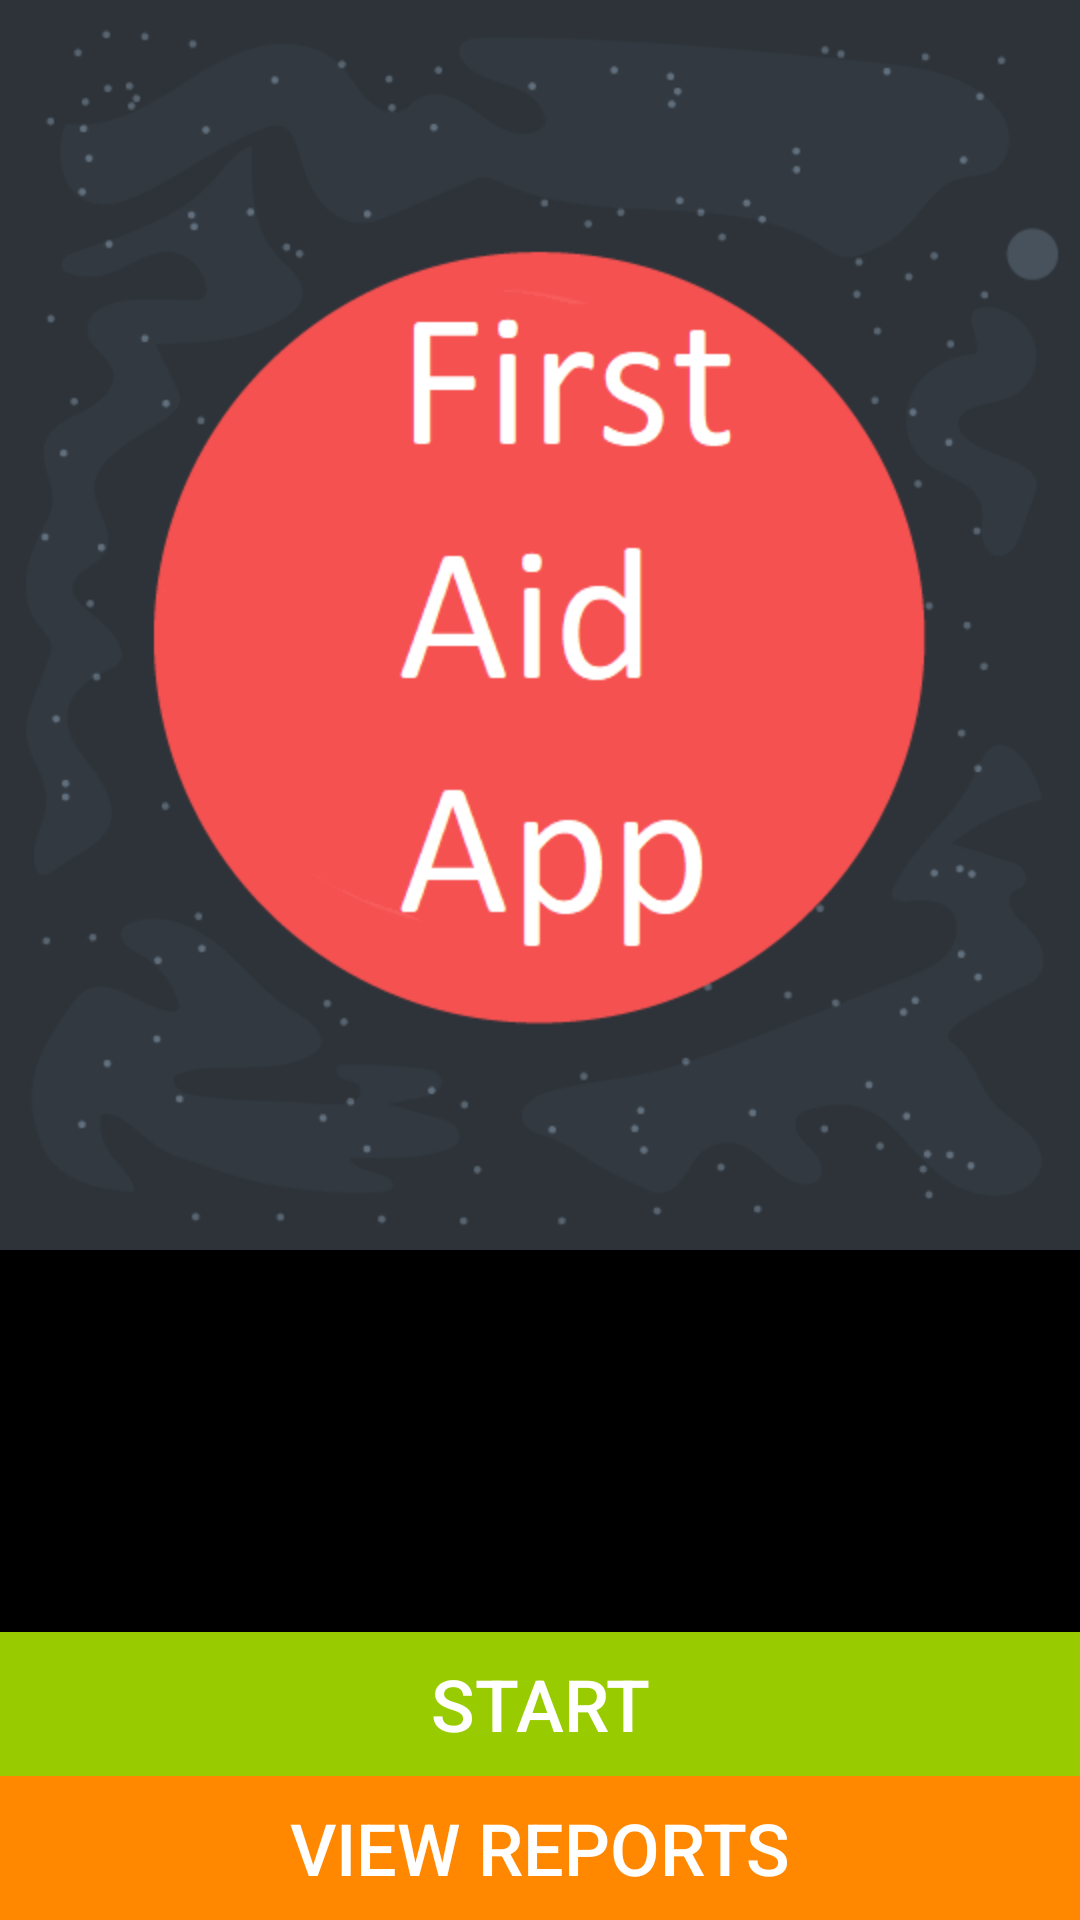

Layout XML and referenced resources for this Android screen:
<!-- AndroidManifest.xml: application theme AppTheme -->
<!-- res/layout/activity_main.xml -->
<?xml version="1.0" encoding="utf-8"?>
<android.support.constraint.ConstraintLayout xmlns:android="http://schemas.android.com/apk/res/android"
    xmlns:app="http://schemas.android.com/apk/res-auto"
    xmlns:tools="http://schemas.android.com/tools"
    android:layout_width="match_parent"
    android:layout_height="match_parent"
    tools:context=".ui.MainActivity">

    <ImageView
        android:id="@+id/titleImageView"
        android:layout_width="0dp"
        android:layout_height="wrap_content"
        android:adjustViewBounds="true"
        android:scaleType="fitXY"
        app:layout_constraintEnd_toEndOf="parent"
        app:layout_constraintHorizontal_bias="0.0"
        app:layout_constraintStart_toStartOf="parent"
        app:layout_constraintTop_toTopOf="parent"
        app:layout_constraintVertical_bias="0.0"
        app:srcCompat="@drawable/main_title"
        android:contentDescription="Title Image" />

    <Button
        android:id="@+id/viewReportsButton"
        android:layout_width="0dp"
        android:layout_height="wrap_content"
        android:background="@android:color/holo_orange_dark"
        android:text="View Reports"
        app:layout_constraintBottom_toBottomOf="parent"
        app:layout_constraintEnd_toEndOf="parent"
        app:layout_constraintStart_toStartOf="parent" />

    <Button
        android:id="@+id/startButton"
        android:layout_width="0dp"
        android:layout_height="wrap_content"
        android:background="@android:color/holo_green_light"
        android:text="Start"
        app:layout_constraintBottom_toTopOf="@+id/viewReportsButton"
        app:layout_constraintEnd_toEndOf="parent"
        app:layout_constraintStart_toStartOf="parent" />

</android.support.constraint.ConstraintLayout>
<!-- resources referenced by this layout -->
<resources>
  <!-- drawable main_title: png bitmap (drawable-hdpi, 50494 bytes) -->
  <style name="AppTheme" parent="Base.Theme.AppCompat.Light.DarkActionBar">
          
          <item name="colorPrimary">@color/colorPrimary</item>
          <item name="colorPrimaryDark">@color/colorPrimaryDark</item>
          <item name="colorAccent">@color/colorAccent</item>
          <item name="android:textColor">@android:color/white</item>
          <item name="android:textSize">24sp</item>
          <item name="android:background">@android:color/black</item>
      </style>
  <!-- not gathered from this repository: default colours our renderer supplied (Android Studio template values) -->
  <color name="colorPrimary">#FF6200EE</color>
  <color name="colorPrimaryDark">#FF3700B3</color>
  <color name="colorAccent">#FF03DAC5</color>
</resources>
